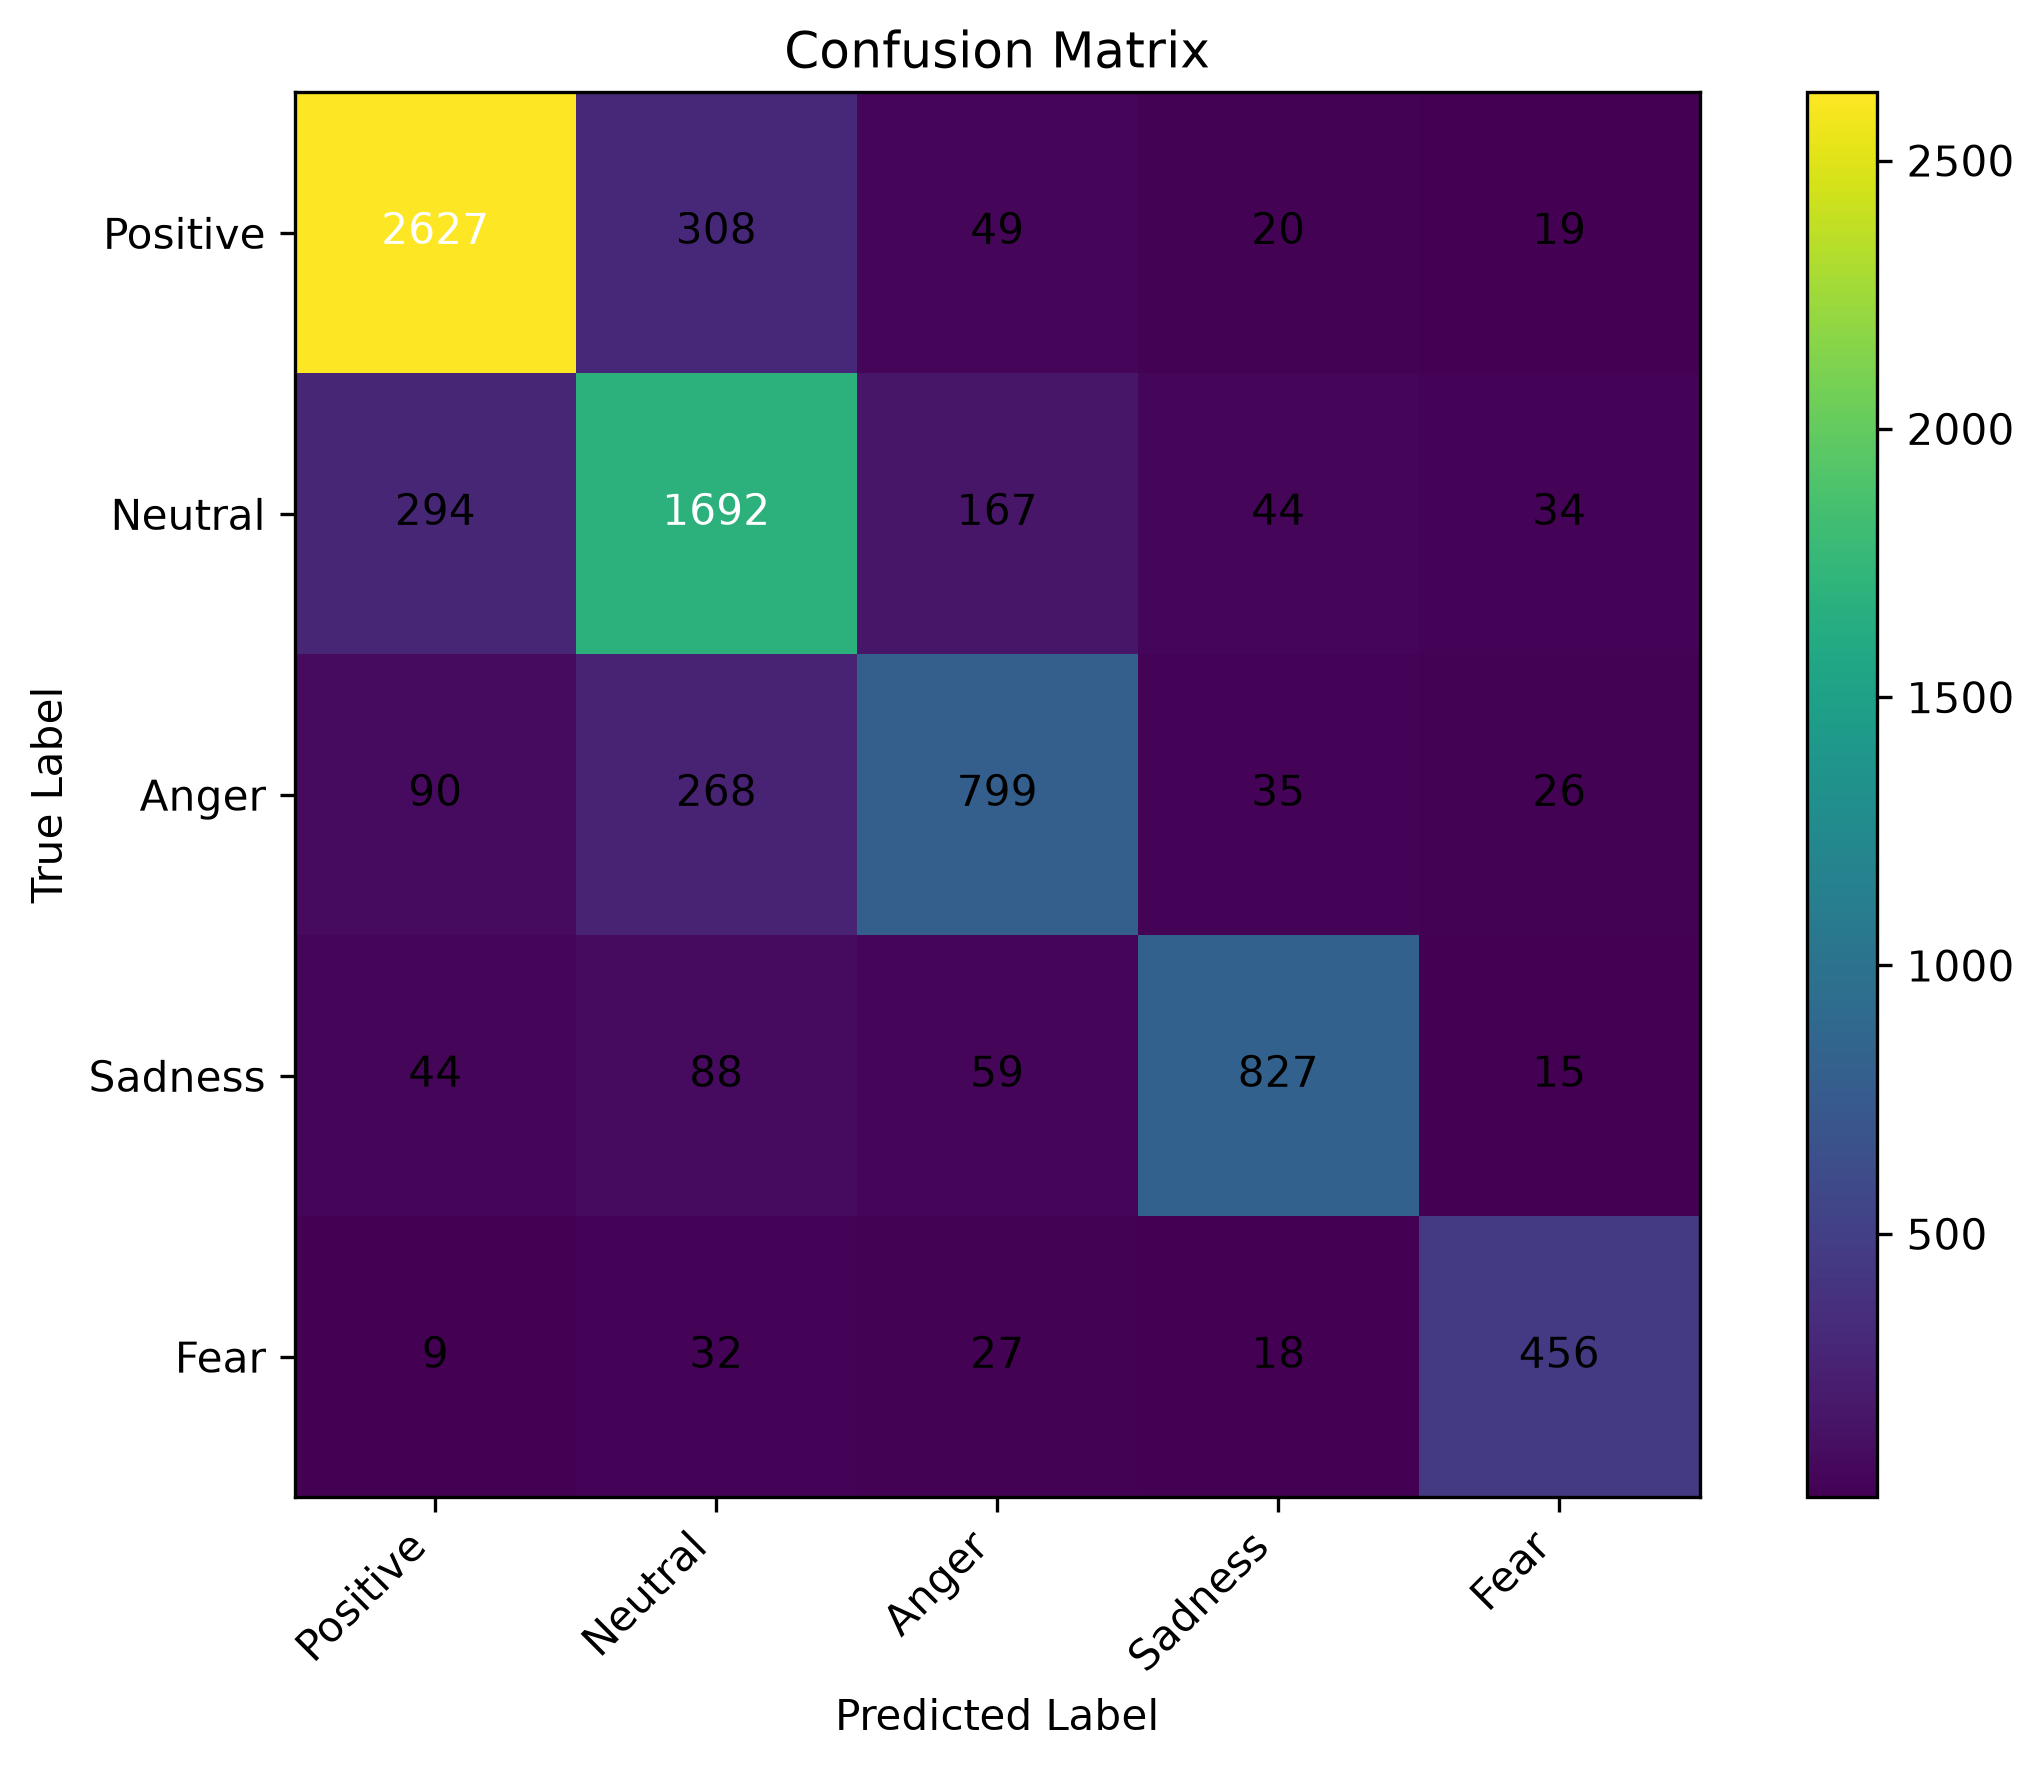

Values plotted in this chart, from the file beside it:
, Positive, Neutral, Anger, Sadness, Fear
Positive, 2627, 308, 49, 20, 19
Neutral, 294, 1692, 167, 44, 34
Anger, 90, 268, 799, 35, 26
Sadness, 44, 88, 59, 827, 15
Fear, 9, 32, 27, 18, 456
